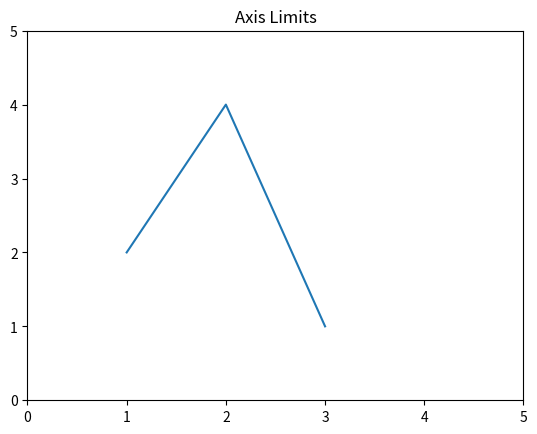

The matplotlib source for this figure:
import matplotlib.pyplot as plt

plt.plot([1, 2, 3], [2, 4, 1])

plt.xlim(0, 5)
plt.ylim(0, 5)

plt.title("Axis Limits")
plt.show()
